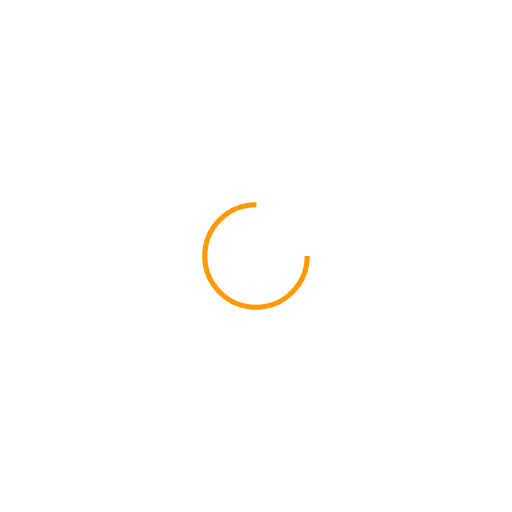
t = 0.00 s
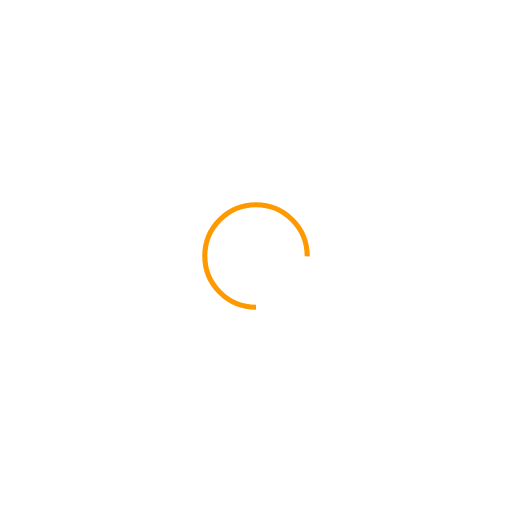
t = 0.25 s
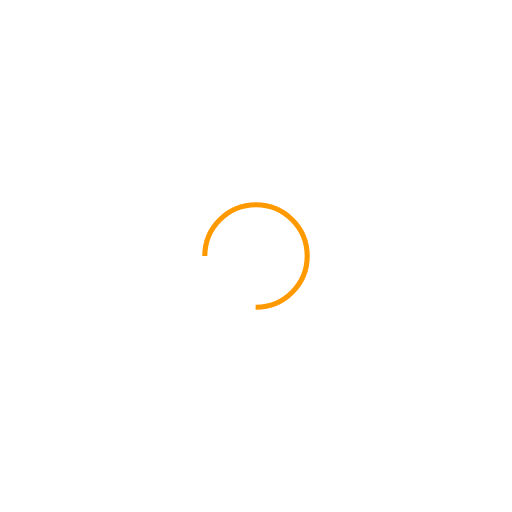
t = 0.50 s
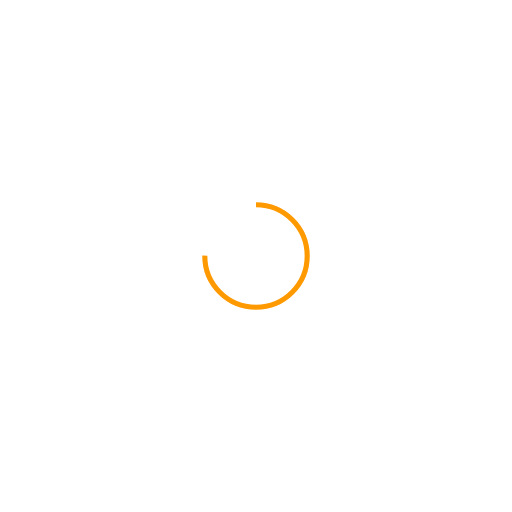
t = 0.75 s

The animated SVG that drew these frames (rendered in a browser with its animation timeline set to each time). Animation: 1 SMIL element (animateTransform=1); one cycle of 1.00 s, repeats indefinitely.

<svg xmlns="http://www.w3.org/2000/svg" viewBox="0 0 100 100" preserveAspectRatio="xMidYMid" width="200" height="200" style="shape-rendering: auto; display: block; background: transparent;" xmlns:xlink="http://www.w3.org/1999/xlink"><g><circle cx="50" cy="50" fill="none" stroke="#ff9900" stroke-width="1" r="10" stroke-dasharray="47.12388980384689 17.707963267948966">
  <animateTransform attributeName="transform" type="rotate" repeatCount="indefinite" dur="1s" values="0 50 50;360 50 50" keyTimes="0;1"></animateTransform>
</circle><g></g></g><!-- [ldio] generated by https://loading.io --></svg>
